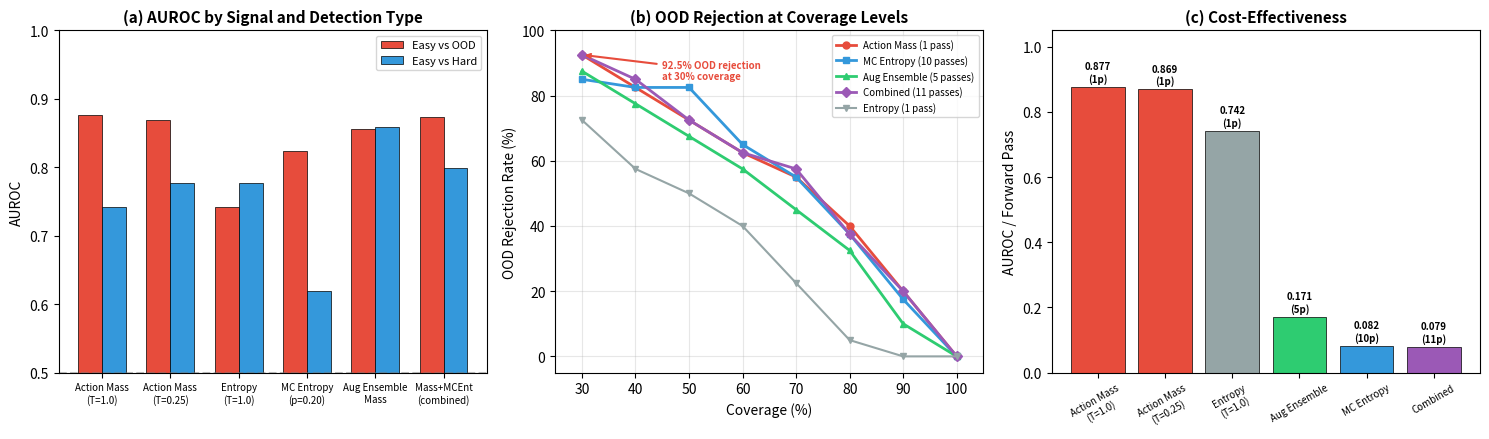

Here is the Python script that generated this plot: (Note: this script raises an exception after producing the figure.)
"""Generate Figure 16: Selective Prediction with Action Mass Comparison."""
import matplotlib
matplotlib.use('Agg')
import matplotlib.pyplot as plt
import numpy as np

fig, axes = plt.subplots(1, 3, figsize=(15, 4.5))

# (a) AUROC comparison grouped by detection type
signals = ['Action Mass\n(T=1.0)', 'Action Mass\n(T=0.25)', 'Entropy\n(T=1.0)',
           'MC Entropy\n(p=0.20)', 'Aug Ensemble\nMass', 'Mass+MCEnt\n(combined)']
auroc_ood = [0.877, 0.869, 0.742, 0.824, 0.856, 0.873]
auroc_hard = [0.742, 0.777, 0.777, 0.620, 0.859, 0.799]

x = np.arange(len(signals))
width = 0.35

bars1 = axes[0].bar(x - width/2, auroc_ood, width, label='Easy vs OOD', color='#e74c3c', edgecolor='black', linewidth=0.5)
bars2 = axes[0].bar(x + width/2, auroc_hard, width, label='Easy vs Hard', color='#3498db', edgecolor='black', linewidth=0.5)

axes[0].set_ylabel('AUROC', fontsize=10)
axes[0].set_title('(a) AUROC by Signal and Detection Type', fontsize=11, fontweight='bold')
axes[0].set_xticks(x)
axes[0].set_xticklabels(signals, fontsize=7)
axes[0].legend(fontsize=8)
axes[0].set_ylim(0.5, 1.0)
axes[0].axhline(y=0.5, color='gray', linestyle='--', alpha=0.5)

# (b) OOD rejection curves
coverages = [30, 40, 50, 60, 70, 80, 90, 100]
rej_action_mass = [92.5, 82.5, 72.5, 62.5, 55.0, 40.0, 20.0, 0.0]
rej_mc_entropy = [85.0, 82.5, 82.5, 65.0, 55.0, 37.5, 17.5, 0.0]
rej_aug_ensemble = [87.5, 77.5, 67.5, 57.5, 45.0, 32.5, 10.0, 0.0]
rej_combined = [92.5, 85.0, 72.5, 62.5, 57.5, 37.5, 20.0, 0.0]
rej_entropy = [72.5, 57.5, 50.0, 40.0, 22.5, 5.0, 0.0, 0.0]

axes[1].plot(coverages, rej_action_mass, 'o-', color='#e74c3c', linewidth=2, markersize=5, label='Action Mass (1 pass)')
axes[1].plot(coverages, rej_mc_entropy, 's-', color='#3498db', linewidth=2, markersize=5, label='MC Entropy (10 passes)')
axes[1].plot(coverages, rej_aug_ensemble, '^-', color='#2ecc71', linewidth=2, markersize=5, label='Aug Ensemble (5 passes)')
axes[1].plot(coverages, rej_combined, 'D-', color='#9b59b6', linewidth=2, markersize=5, label='Combined (11 passes)')
axes[1].plot(coverages, rej_entropy, 'v-', color='#95a5a6', linewidth=1.5, markersize=4, label='Entropy (1 pass)')

axes[1].set_xlabel('Coverage (%)', fontsize=10)
axes[1].set_ylabel('OOD Rejection Rate (%)', fontsize=10)
axes[1].set_title('(b) OOD Rejection at Coverage Levels', fontsize=11, fontweight='bold')
axes[1].legend(fontsize=7, loc='upper right')
axes[1].set_xlim(25, 105)
axes[1].set_ylim(-5, 100)
axes[1].grid(True, alpha=0.3)

# Highlight key operating point
axes[1].annotate('92.5% OOD rejection\nat 30% coverage',
                xy=(30, 92.5), xytext=(45, 85),
                fontsize=7, fontweight='bold', color='#e74c3c',
                arrowprops=dict(arrowstyle='->', color='#e74c3c', lw=1.5))

# (c) Cost-effectiveness
signal_names = ['Action Mass\n(T=1.0)', 'Action Mass\n(T=0.25)', 'Entropy\n(T=1.0)',
                'Aug Ensemble', 'MC Entropy', 'Combined']
passes = [1, 1, 1, 5, 10, 11]
aurocs = [0.877, 0.869, 0.742, 0.856, 0.824, 0.873]
auroc_per_pass = [a/p for a, p in zip(aurocs, passes)]

colors = ['#e74c3c', '#e74c3c', '#95a5a6', '#2ecc71', '#3498db', '#9b59b6']
bars = axes[2].bar(signal_names, auroc_per_pass, color=colors, edgecolor='black', linewidth=0.5)

axes[2].set_ylabel('AUROC / Forward Pass', fontsize=10)
axes[2].set_title('(c) Cost-Effectiveness', fontsize=11, fontweight='bold')
axes[2].tick_params(axis='x', rotation=30, labelsize=7)

for bar, val, n_pass in zip(bars, auroc_per_pass, passes):
    axes[2].text(bar.get_x() + bar.get_width()/2., bar.get_height() + 0.01,
                f'{val:.3f}\n({n_pass}p)', ha='center', va='bottom', fontsize=7, fontweight='bold')

axes[2].set_ylim(0, 1.05)

plt.tight_layout()
plt.savefig('/home/ubuntu/agents/VLA research/Vizuara-VLA-Research/paper/figures/fig16_selective_action_mass.png',
            dpi=300, bbox_inches='tight')
print("Saved fig16_selective_action_mass.png")
